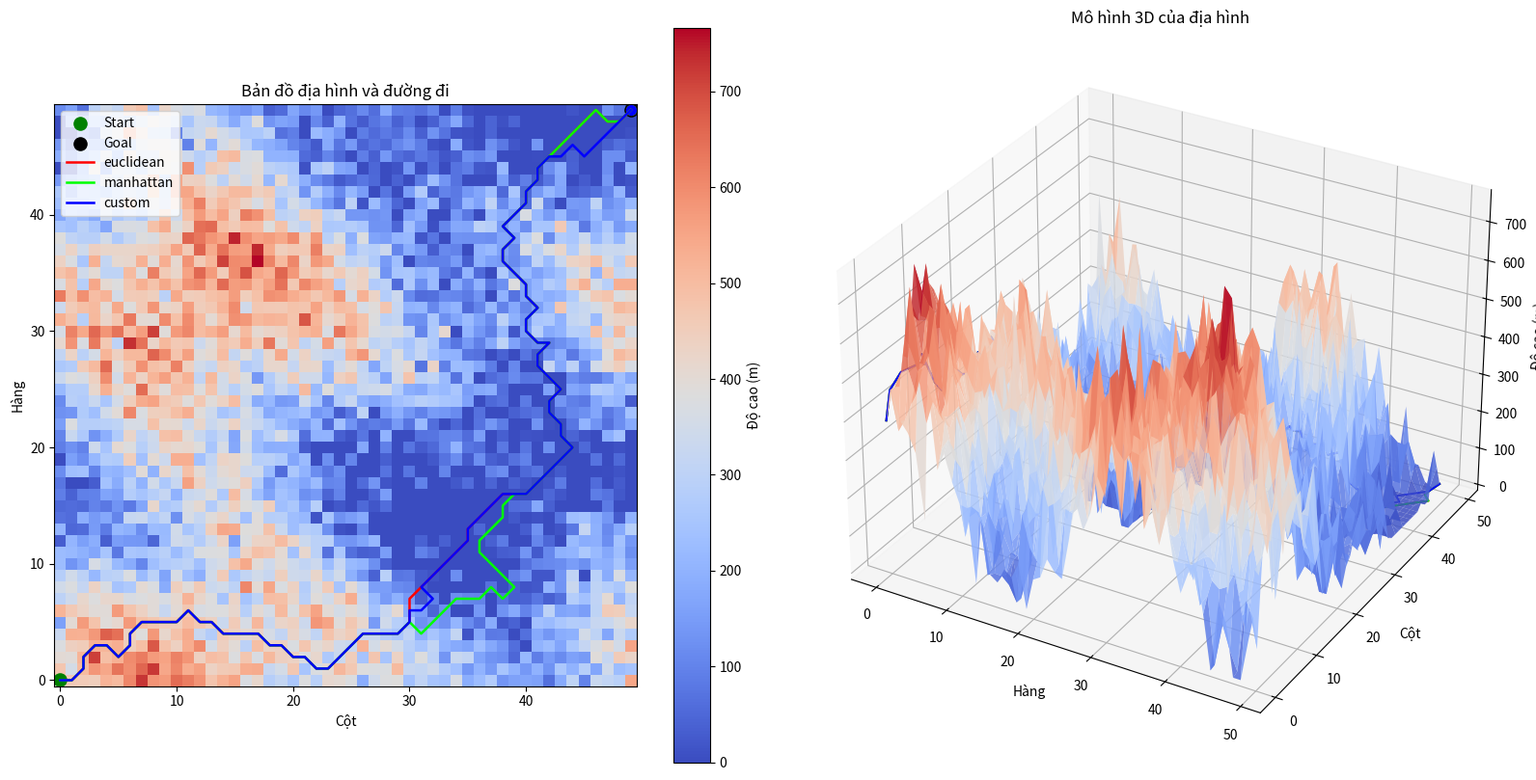

The matplotlib source for this figure:
import heapq
import math
import time
from typing import List, Tuple, Dict

import matplotlib
matplotlib.use("Agg")
import matplotlib.pyplot as plt
import numpy as np


SIZE = 50
MIN_HEIGHT = 0
MAX_HEIGHT = 1000
START = (0, 0)
GOAL = (SIZE - 1, SIZE - 1)


def generate_terrain(size: int = SIZE, seed: int = 7) -> np.ndarray:
    rng = np.random.default_rng(seed)
    x = np.linspace(0, 1, size)
    y = np.linspace(0, 1, size)
    X, Y = np.meshgrid(x, y)

    base = (
        250
        + 180 * np.sin(2 * np.pi * X)
        + 140 * np.cos(3 * np.pi * Y)
        + 90 * np.sin(4 * np.pi * (X + Y))
    )
    noise = rng.normal(0, 80, size=(size, size))
    terrain = base + noise
    return np.clip(terrain, MIN_HEIGHT, MAX_HEIGHT).astype(float)


def move_cost(terrain: np.ndarray, current: Tuple[int, int], nxt: Tuple[int, int]) -> float:
    curr_h = terrain[current]
    next_h = terrain[nxt]
    diff = abs(next_h - curr_h)
    if next_h > curr_h:
        return diff * 2.0
    if next_h < curr_h:
        return diff * 0.5
    return 1.0


def neighbors(pos: Tuple[int, int], size: int) -> List[Tuple[int, int]]:
    r, c = pos
    results = []
    for dr in (-1, 0, 1):
        for dc in (-1, 0, 1):
            if dr == 0 and dc == 0:
                continue
            nr, nc = r + dr, c + dc
            if 0 <= nr < size and 0 <= nc < size:
                results.append((nr, nc))
    return results


def heuristic_euclidean(pos: Tuple[int, int], goal: Tuple[int, int]) -> float:
    r, c = pos
    gr, gc = goal
    return math.hypot(gr - r, gc - c)


def heuristic_manhattan(pos: Tuple[int, int], goal: Tuple[int, int]) -> float:
    r, c = pos
    gr, gc = goal
    return abs(gr - r) + abs(gc - c)


def heuristic_custom(pos: Tuple[int, int], goal: Tuple[int, int], terrain: np.ndarray) -> float:
    r, c = pos
    gr, gc = goal
    horizontal = math.hypot(gr - r, gc - c)
    vertical_gap = abs(terrain[gr, gc] - terrain[r, c])
    return max(0.5 * horizontal, 0.5 * vertical_gap)


def astar(
    terrain: np.ndarray,
    start: Tuple[int, int],
    goal: Tuple[int, int],
    heuristic_name: str,
) -> Dict[str, object]:
    start_time = time.perf_counter()
    open_heap: List[Tuple[float, float, int, int, int]] = []
    counter = 0
    g_score: Dict[Tuple[int, int], float] = {start: 0.0}
    parent: Dict[Tuple[int, int], Tuple[int, int]] = {}
    closed: set = set()

    def h(pos: Tuple[int, int]) -> float:
        if heuristic_name == "euclidean":
            return heuristic_euclidean(pos, goal)
        if heuristic_name == "manhattan":
            return heuristic_manhattan(pos, goal)
        return heuristic_custom(pos, goal, terrain)

    heapq.heappush(open_heap, (h(start), 0.0, counter, start[0], start[1]))

    expanded = 0
    while open_heap:
        f_cost, g_cost, _, r, c = heapq.heappop(open_heap)
        pos = (r, c)
        if pos in closed:
            continue
        if g_cost != g_score.get(pos, float("inf")):
            continue
        if pos == goal:
            path = []
            cur = pos
            while cur in parent:
                path.append(cur)
                cur = parent[cur]
            path.append(start)
            path.reverse()
            total_cost = 0.0
            for i in range(1, len(path)):
                total_cost += move_cost(terrain, path[i - 1], path[i])
            elapsed = time.perf_counter() - start_time
            return {
                "name": heuristic_name,
                "path": path,
                "cost": total_cost,
                "expanded": expanded,
                "time": elapsed,
                "steps": len(path) - 1,
            }

        closed.add(pos)
        expanded += 1
        for nxt in neighbors(pos, terrain.shape[0]):
            if nxt in closed:
                continue
            new_g = g_score.get(pos, float("inf")) + move_cost(terrain, pos, nxt)
            if new_g < g_score.get(nxt, float("inf")):
                g_score[nxt] = new_g
                parent[nxt] = pos
                counter += 1
                heapq.heappush(open_heap, (new_g + h(nxt), new_g, counter, nxt[0], nxt[1]))

    return {
        "name": heuristic_name,
        "path": [],
        "cost": float("inf"),
        "expanded": expanded,
        "time": time.perf_counter() - start_time,
        "steps": 0,
    }


def plot_results(terrain: np.ndarray, results: List[Dict[str, object]]) -> None:
    cmap = plt.get_cmap("coolwarm")
    fig = plt.figure(figsize=(16, 8))

    ax1 = fig.add_subplot(121)
    img = ax1.imshow(terrain, cmap=cmap, origin="lower")
    fig.colorbar(img, ax=ax1, label="Độ cao (m)")
    ax1.set_title("Bản đồ địa hình và đường đi")
    ax1.set_xlabel("Cột")
    ax1.set_ylabel("Hàng")

    ax1.scatter(START[1], START[0], color="green", s=90, label="Start")
    ax1.scatter(GOAL[1], GOAL[0], color="black", s=90, label="Goal")

    colors = ["red", "lime", "blue"]
    for result, color in zip(results, colors):
        path = result["path"]
        if not path:
            continue
        rows = [p[0] for p in path]
        cols = [p[1] for p in path]
        ax1.plot(cols, rows, color=color, linewidth=1.8, label=result["name"])
        ax1.scatter(cols[-1], rows[-1], color=color, s=50)
    ax1.legend()

    ax2 = fig.add_subplot(122, projection="3d")
    rows, cols = np.indices(terrain.shape)
    ax2.plot_surface(rows, cols, terrain, cmap=cmap, alpha=0.85, edgecolor="none")
    ax2.set_title("Mô hình 3D của địa hình")
    ax2.set_xlabel("Hàng")
    ax2.set_ylabel("Cột")
    ax2.set_zlabel("Độ cao (m)")

    for result, color in zip(results, colors):
        path = result["path"]
        if not path:
            continue
        rows_path = [p[0] for p in path]
        cols_path = [p[1] for p in path]
        heights = [terrain[r, c] for r, c in path]
        ax2.plot(rows_path, cols_path, heights, color=color, linewidth=1.5)

    plt.tight_layout()
    plt.savefig("terrain_paths.png", dpi=220)
    plt.close(fig)


def print_summary(results: List[Dict[str, object]]) -> None:
    print("\nKết quả so sánh các heuristic")
    print("-" * 90)
    print(f"{'Heuristic':<15} {'Chi phí':<12} {'Số bước':<10} {'Số nút mở rộng':<16} {'Thời gian (s)':<14}")
    print("-" * 90)
    for result in results:
        print(
            f"{result['name']:<15} {result['cost']:>10.2f} {result['steps']:>8} {result['expanded']:>16} {result['time']:>14.6f}"
        )
    best_cost = min(results, key=lambda item: item["cost"])
    fastest = min(results, key=lambda item: item["time"])
    least_expanded = min(results, key=lambda item: item["expanded"])
    print("-" * 90)
    print(f"Tiết kiệm năng lượng nhất: {best_cost['name']} (chi phí {best_cost['cost']:.2f})")
    print(f"Nhanh nhất: {fastest['name']} ({fastest['time']:.6f}s)")
    print(f"Cân bằng tốt nhất: {least_expanded['name']} ({least_expanded['expanded']} nút mở rộng)")


def main() -> None:
    terrain = generate_terrain()
    results = []
    for name in ["euclidean", "manhattan", "custom"]:
        result = astar(terrain, START, GOAL, name)
        results.append(result)

    print_summary(results)
    plot_results(terrain, results)
    print("\nĐã lưu hình minh họa vào terrain_paths.png")


if __name__ == "__main__":
    main()
